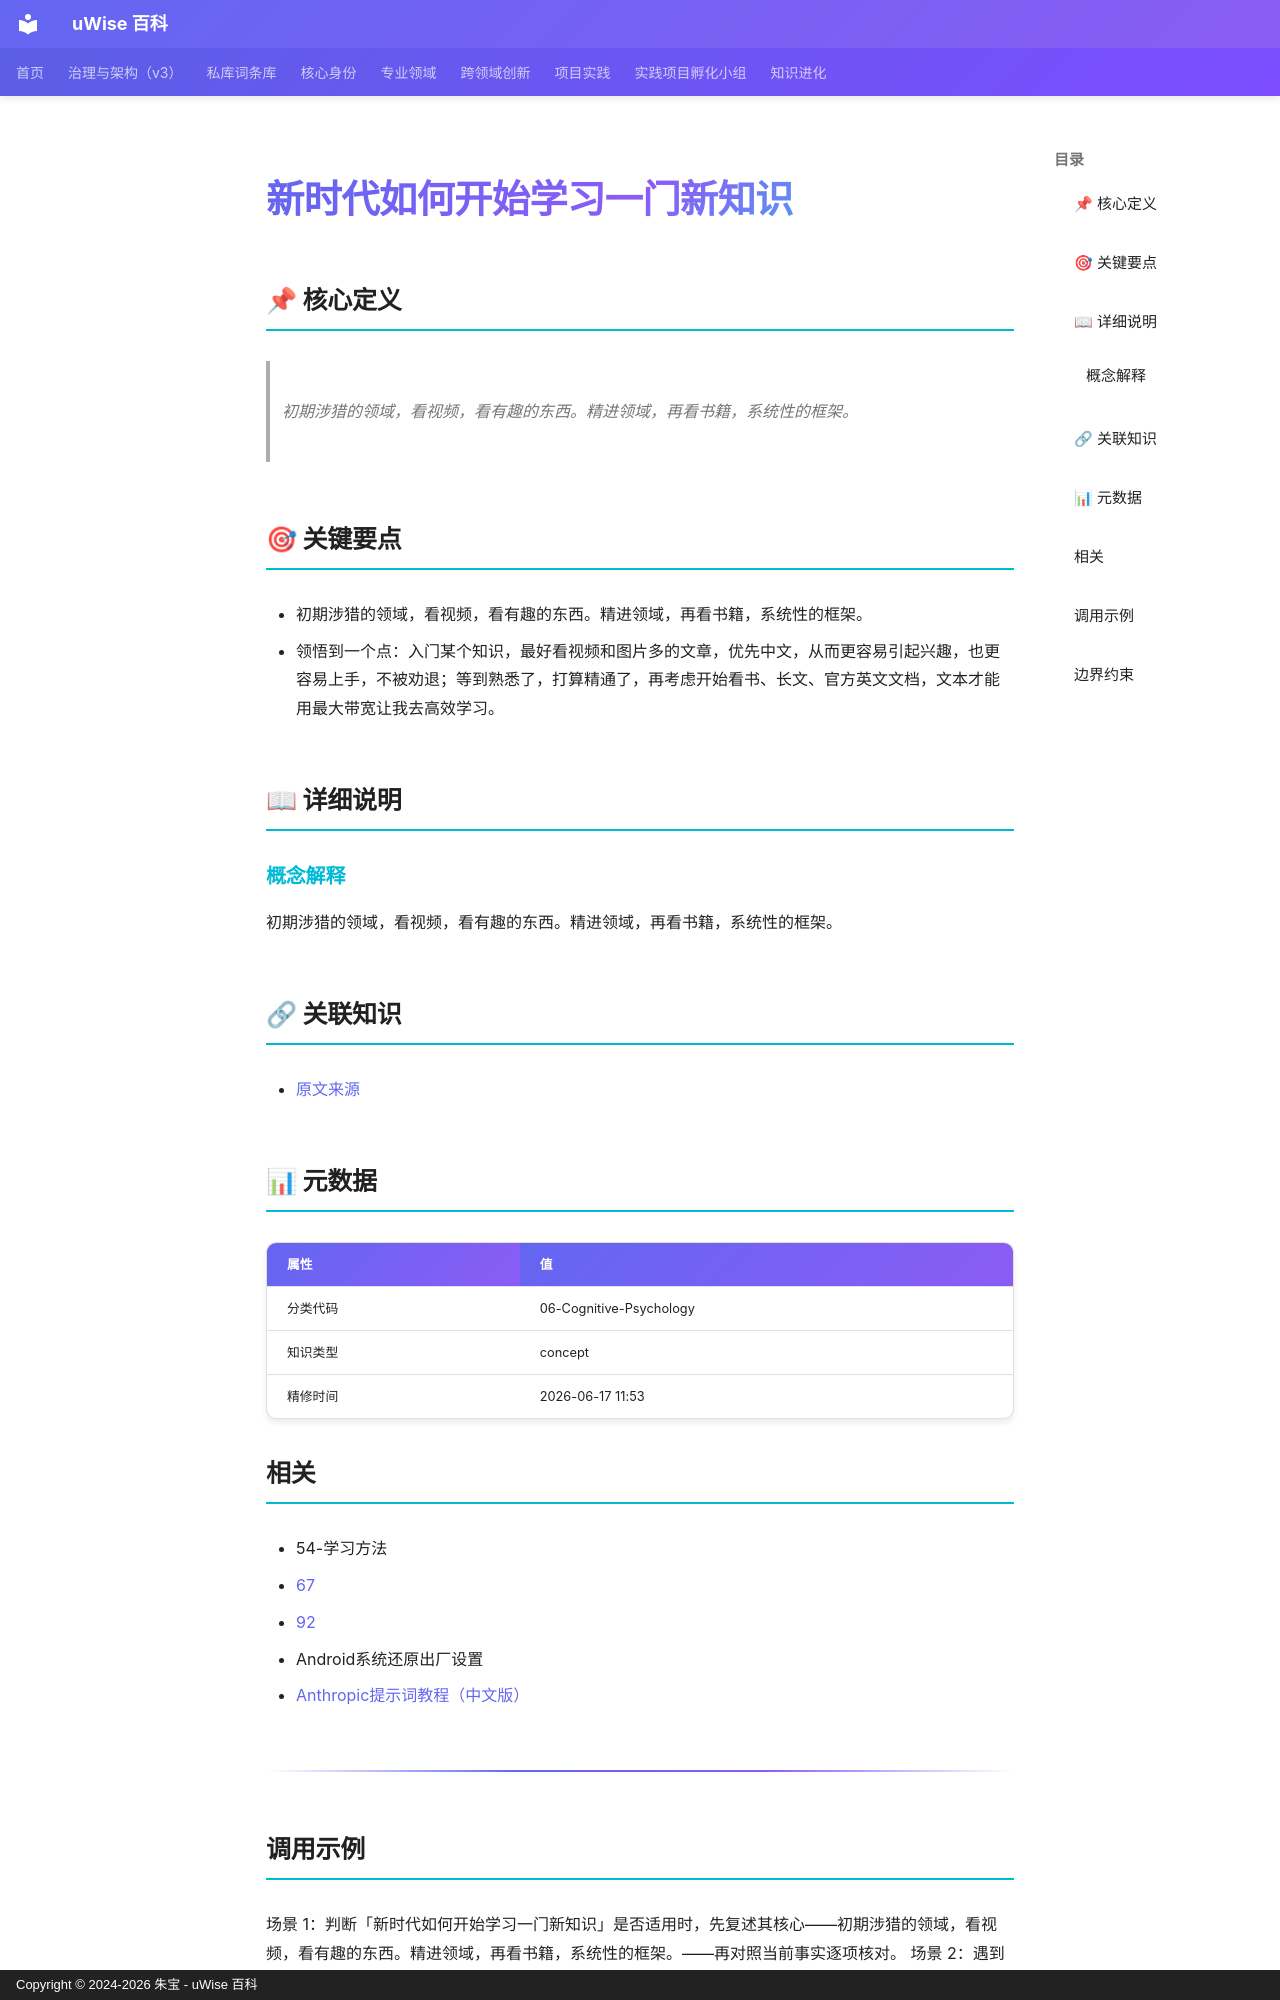

repository: zhubao315/uWise · page: vault-encyclopedia/md-1f17b951/index.html · generator: mkdocs · copyright: Copyright © 2024-2026 朱宝 - uWise 百科

---
title: "新时代如何开始学习一门新知识"
description: "初期涉猎的领域，看视频，看有趣的东西。精进领域，再看书籍，系统性的框架。"
---

# 新时代如何开始学习一门新知识

## 📌 核心定义

> 初期涉猎的领域，看视频，看有趣的东西。精进领域，再看书籍，系统性的框架。

## 🎯 关键要点

- 初期涉猎的领域，看视频，看有趣的东西。精进领域，再看书籍，系统性的框架。
- 领悟到一个点：入门某个知识，最好看视频和图片多的文章，优先中文，从而更容易引起兴趣，也更容易上手，不被劝退；等到熟悉了，打算精通了，再考虑开始看书、长文、官方英文文档，文本才能用最大带宽让我去高效学习。

## 📖 详细说明

### 概念解释
初期涉猎的领域，看视频，看有趣的东西。精进领域，再看书籍，系统性的框架。


## 🔗 关联知识

- [原文来源](../md-1f17b951/)

## 📊 元数据

| 属性 | 值 |
|------|-----|
| 分类代码 | 06-Cognitive-Psychology |
| 知识类型 | concept |
| 精修时间 | 2026-06-17 11:53 |

## 相关

- 54-学习方法
- [67](../67-md-7681d434/)
- [92](../92-md-574e42a5/)
- Android系统还原出厂设置
- [Anthropic提示词教程（中文版）](../anthropic-md-dad56c89/)

---

## 调用示例

场景 1：判断「新时代如何开始学习一门新知识」是否适用时，先复述其核心——初期涉猎的领域，看视频，看有趣的东西。精进领域，再看书籍，系统性的框架。——再对照当前事实逐项核对。
场景 2：遇到与「新时代如何开始学习一门新知识」相似的模糊情形，以要点「- 初期涉猎的领域，看视频，看有趣的东西。精进领域，再看书籍，系统性的框架。」为检查清单，避免只凭印象下结论。
